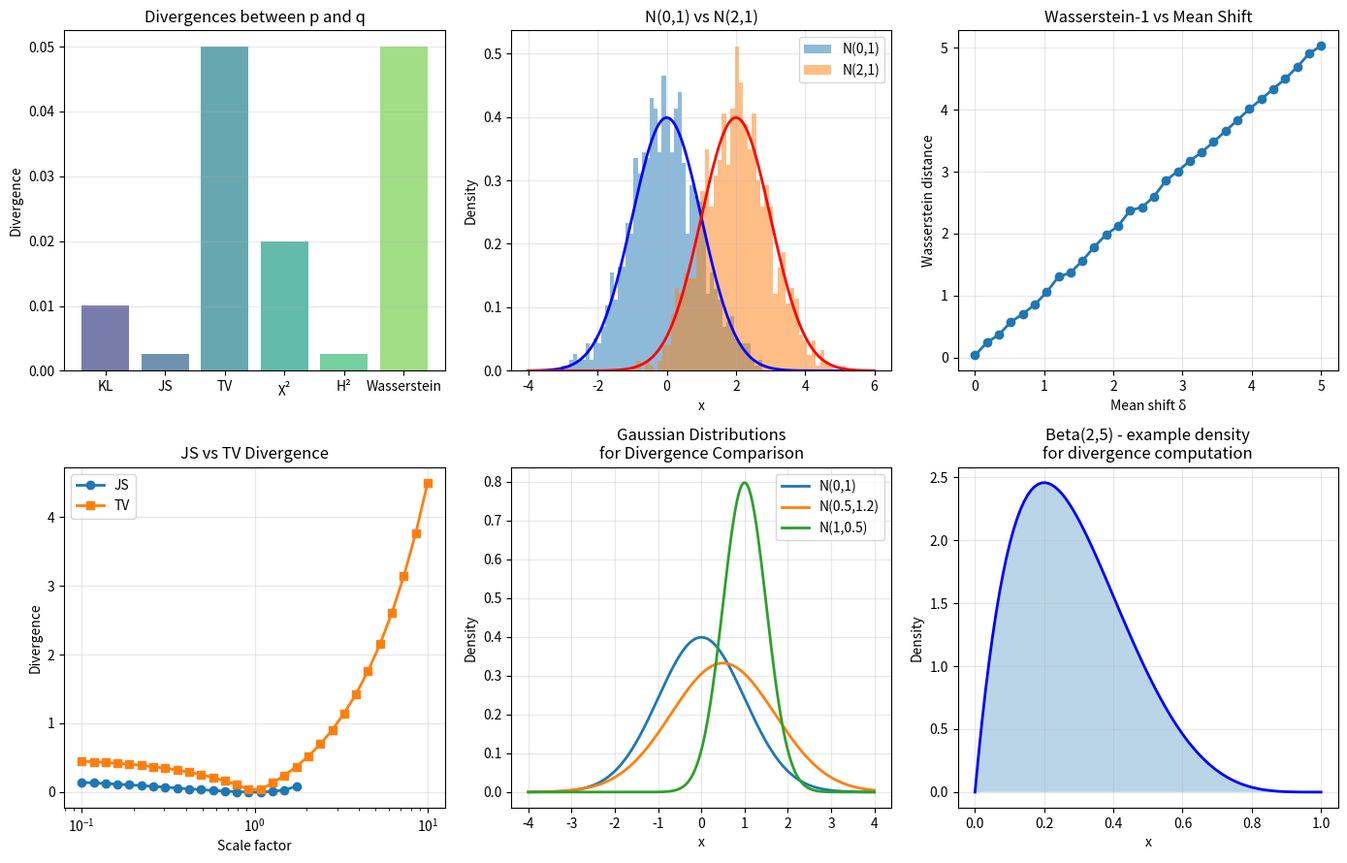

Generate this figure with matplotlib: (Note: this script raises an exception after producing the figure.)
"""04.02 f-divergences, JS, and Wasserstein distance."""
import numpy as np
import matplotlib.pyplot as plt
from scipy.stats import wasserstein_distance, norm, beta
from scipy.special import rel_entr

p = np.array([0.2, 0.3, 0.5])
q = np.array([0.25, 0.25, 0.5])
m = 0.5 * (p + q)

kl = np.sum(rel_entr(p, q))
js = 0.5 * np.sum(rel_entr(p, m)) + 0.5 * np.sum(rel_entr(q, m))
tv = 0.5 * np.sum(np.abs(p - q))
chi2 = np.sum((p - q)**2 / q)
h2 = 1 - np.sum(np.sqrt(p * q))

w1 = wasserstein_distance(np.arange(3), np.arange(3), p, q)

fig, axes = plt.subplots(2, 3, figsize=(14, 9))

div_names = ["KL", "JS", "TV", "χ²", "H²", "Wasserstein"]
div_values = [kl, js, tv, chi2, h2, w1]
colors_div = plt.cm.viridis(np.linspace(0.2, 0.8, 6))
axes[0, 0].bar(div_names, div_values, color=colors_div, alpha=0.7)
axes[0, 0].set_ylabel("Divergence")
axes[0, 0].set_title("Divergences between p and q")
axes[0, 0].grid(True, axis='y', alpha=0.3)

np.random.seed(0)
samples_p = np.random.normal(0, 1, 1000)
samples_q = np.random.normal(2, 1, 1000)
samples_r = np.random.normal(0, 3, 1000)

axes[0, 1].hist(samples_p, bins=50, density=True, alpha=0.5, label="N(0,1)")
axes[0, 1].hist(samples_q, bins=50, density=True, alpha=0.5, label="N(2,1)")
x_g = np.linspace(-4, 6, 200)
axes[0, 1].plot(x_g, norm.pdf(x_g, 0, 1), 'b-', lw=2)
axes[0, 1].plot(x_g, norm.pdf(x_g, 2, 1), 'r-', lw=2)
axes[0, 1].set_xlabel("x")
axes[0, 1].set_ylabel("Density")
axes[0, 1].set_title("N(0,1) vs N(2,1)")
axes[0, 1].legend()
axes[0, 1].grid(True, alpha=0.3)

w1_gauss = wasserstein_distance(samples_p, samples_q)
w2_gauss = wasserstein_distance(samples_p, samples_q)  # W1 in 1D
w1_gauss_r = wasserstein_distance(samples_p, samples_r)
print(f"W1(N(0,1), N(2,1)) = {w1_gauss:.4f} (true = 2.0)")
print(f"W1(N(0,1), N(0,3)) = {w1_gauss_r:.4f}")

shifts = np.linspace(0, 5, 30)
w_distances = []
for shift in shifts:
    sq = np.random.normal(shift, 1, 1000)
    w_distances.append(wasserstein_distance(samples_p, sq))
axes[0, 2].plot(shifts, w_distances, 'o-', lw=2)
axes[0, 2].set_xlabel("Mean shift δ")
axes[0, 2].set_ylabel("Wasserstein distance")
axes[0, 2].set_title("Wasserstein-1 vs Mean Shift")
axes[0, 2].grid(True, alpha=0.3)

pi = np.array([0.3, 0.4, 0.3])
qi = np.array([0.33, 0.34, 0.33])
mis = 0.5 * (pi + qi)
js_3 = 0.5 * np.sum(rel_entr(pi, mis)) + 0.5 * np.sum(rel_entr(qi, mis))
tv_3 = 0.5 * np.sum(np.abs(pi - qi))

scales = np.logspace(-1, 1, 30)
js_divs = []
tv_divs = []
for s in scales:
    p_s = np.array([0.2, 0.3, 0.5])
    q_s = np.array([0.2*s, 0.3*s, 1 - 0.2*s - 0.3*s])
    q_s = q_s / q_s.sum()
    m_s = 0.5 * (p_s + q_s)
    js_divs.append(0.5 * np.sum(rel_entr(p_s, m_s)) + 0.5 * np.sum(rel_entr(q_s, m_s)))
    tv_divs.append(0.5 * np.sum(np.abs(p_s - q_s)))

axes[1, 0].semilogx(scales, js_divs, 'o-', label="JS", lw=2)
axes[1, 0].semilogx(scales, tv_divs, 's-', label="TV", lw=2)
axes[1, 0].set_xlabel("Scale factor")
axes[1, 0].set_ylabel("Divergence")
axes[1, 0].set_title("JS vs TV Divergence")
axes[1, 0].legend()
axes[1, 0].grid(True, alpha=0.3)

x_g2 = np.linspace(-4, 4, 200)
for mu, sigma, label in [(0, 1, "N(0,1)"), (0.5, 1.2, "N(0.5,1.2)"), (1, 0.5, "N(1,0.5)")]:
    axes[1, 1].plot(x_g2, norm.pdf(x_g2, mu, sigma), lw=2, label=label)
axes[1, 1].set_xlabel("x")
axes[1, 1].set_ylabel("Density")
axes[1, 1].set_title("Gaussian Distributions\nfor Divergence Comparison")
axes[1, 1].legend()
axes[1, 1].grid(True, alpha=0.3)

beta_dist = beta(2, 5)
x_b = np.linspace(0, 1, 100)
axes[1, 2].plot(x_b, beta_dist.pdf(x_b), 'b-', lw=2, label="Beta(2,5)")
axes[1, 2].fill_between(x_b, beta_dist.pdf(x_b), alpha=0.3)
axes[1, 2].set_xlabel("x")
axes[1, 2].set_ylabel("Density")
axes[1, 2].set_title("Beta(2,5) - example density\nfor divergence computation")
axes[1, 2].grid(True, alpha=0.3)

plt.tight_layout()
plt.savefig("../../assets/phase04/02-divergences.png")
plt.close()

print("=" * 60)
print("f-DIVERGENCES AND PROBABILITY METRICS")
print("=" * 60)
print(f"\nDiscrete distributions (p vs q):")
print(f"  KL(p||q)       = {kl:.6f}")
print(f"  JS(p,q)        = {js:.6f}")
print(f"  TV(p,q)        = {tv:.6f}")
print(f"  Chi^2(p||q)    = {chi2:.6f}")
print(f"  Hellinger²     = {h2:.6f}")
print(f"  Wasserstein-1  = {w1:.6f}")
print(f"\nWasserstein distances:")
print(f"  W1(N(0,1), N(2,1))  = {w1_gauss:.4f}")
print(f"  W1(N(0,1), N(0,3))  = {w1_gauss_r:.4f}")
print(f"\nKey relationships:")
print(f"  TV ≤ √(JS/2)  (Pinsker: KL ≥ 2·TV²)")
print(f"  H² ≤ KL")
print(f"  JS is bounded [0, log(2)], symmetric")
print(f"  Wasserstein captures geometry of the underlying space")
